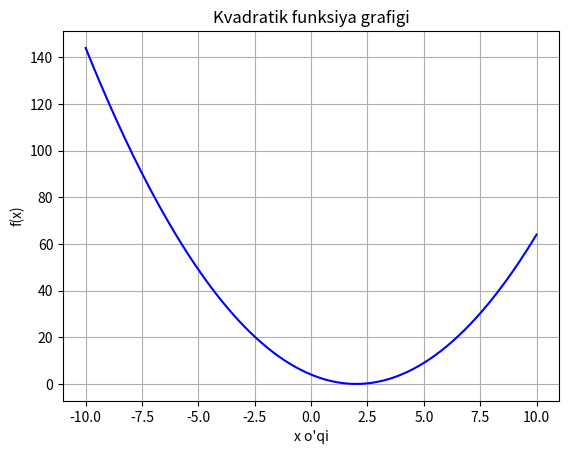
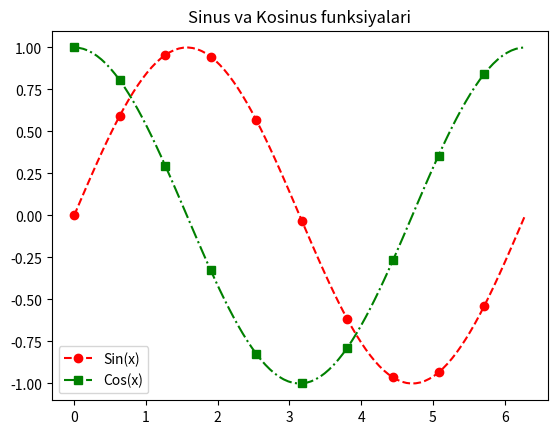
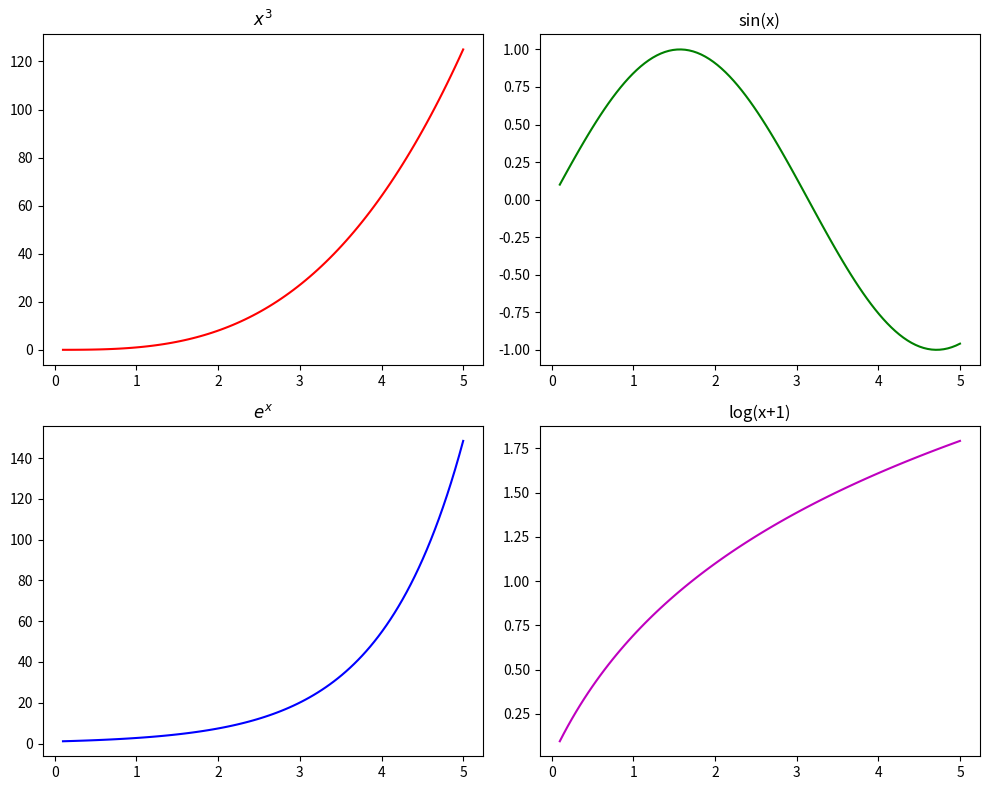
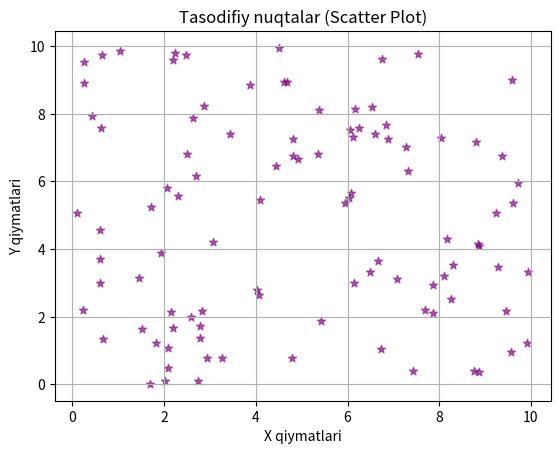
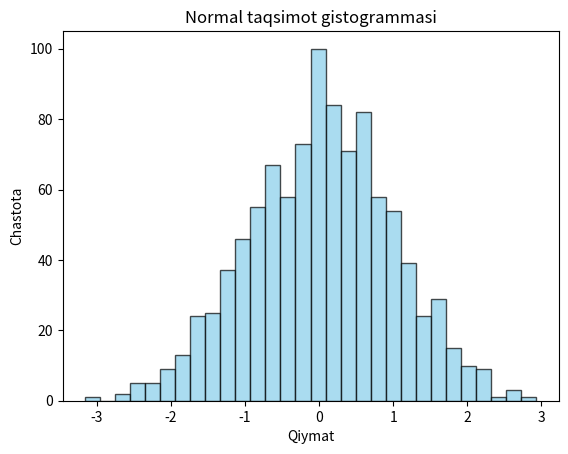
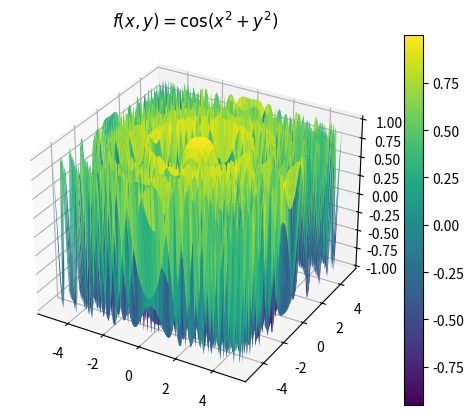
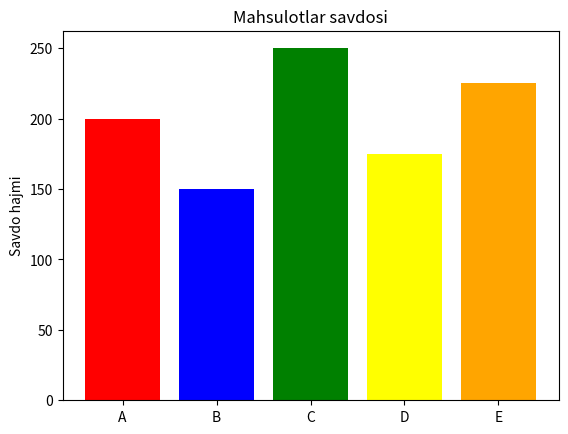
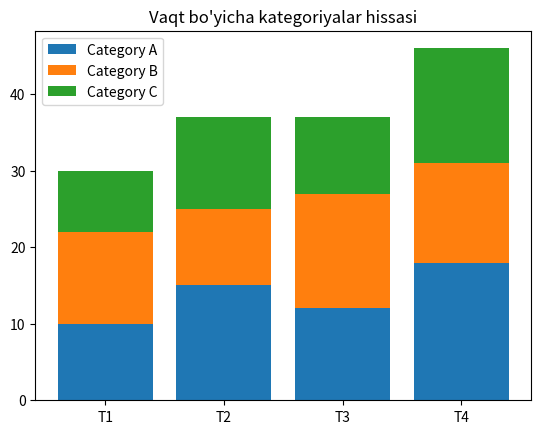

The matplotlib source for these figures, in order:
import matplotlib.pyplot as plt
import numpy as np

x = np.linspace(-10, 10, 400)
y = x**2 - 4*x + 4

plt.plot(x, y, label='$f(x) = x^2 - 4x + 4$', color='blue')
plt.title('Kvadratik funksiya grafigi')
plt.xlabel('x o\'qi')
plt.ylabel('f(x)')
plt.grid(True)
plt.show()

x = np.linspace(0, 2 * np.pi, 100)

plt.plot(x, np.sin(x), 'r--', marker='o', markevery=10, label='Sin(x)')
plt.plot(x, np.cos(x), 'g-.', marker='s', markevery=10, label='Cos(x)')
plt.title('Sinus va Kosinus funksiyalari')
plt.legend()
plt.show()


x = np.linspace(0.1, 5, 100)
fig, axs = plt.subplots(2, 2, figsize=(10, 8))

axs[0, 0].plot(x, x**3, 'r')
axs[0, 0].set_title('$x^3$')

axs[0, 1].plot(x, np.sin(x), 'g')
axs[0, 1].set_title('sin(x)')

axs[1, 0].plot(x, np.exp(x), 'b')
axs[1, 0].set_title('$e^x$')

axs[1, 1].plot(x, np.log(x + 1), 'm')
axs[1, 1].set_title('log(x+1)')

plt.tight_layout()
plt.show()


x = np.random.uniform(0, 10, 100)
y = np.random.uniform(0, 10, 100)

plt.scatter(x, y, c='purple', marker='*', alpha=0.6)
plt.title('Tasodifiy nuqtalar (Scatter Plot)')
plt.xlabel('X qiymatlari')
plt.ylabel('Y qiymatlari')
plt.grid(True)
plt.show()


data = np.random.normal(0, 1, 1000)

plt.hist(data, bins=30, color='skyblue', edgecolor='black', alpha=0.7)
plt.title('Normal taqsimot gistogrammasi')
plt.xlabel('Qiymat')
plt.ylabel('Chastota')
plt.show()


from mpl_toolkits.mplot3d import Axes3D

fig = plt.figure()
ax = fig.add_subplot(111, projection='3d')

x = y = np.linspace(-5, 5, 100)
X, Y = np.meshgrid(x, y)
Z = np.cos(X**2 + Y**2)

surf = ax.plot_surface(X, Y, Z, cmap='viridis')
fig.colorbar(surf)
ax.set_title('$f(x, y) = \cos(x^2 + y^2)$')
plt.show()


products = ['A', 'B', 'C', 'D', 'E']
sales = [200, 150, 250, 175, 225]

plt.bar(products, sales, color=['red', 'blue', 'green', 'yellow', 'orange'])
plt.title('Mahsulotlar savdosi')
plt.ylabel('Savdo hajmi')
plt.show()


labels = ['T1', 'T2', 'T3', 'T4']
cat_a = [10, 15, 12, 18]
cat_b = [12, 10, 15, 13]
cat_c = [8, 12, 10, 15]

plt.bar(labels, cat_a, label='Category A')
plt.bar(labels, cat_b, bottom=cat_a, label='Category B')
plt.bar(labels, cat_c, bottom=np.array(cat_a)+np.array(cat_b), label='Category C')

plt.title('Vaqt bo\'yicha kategoriyalar hissasi')
plt.legend()
plt.show()
